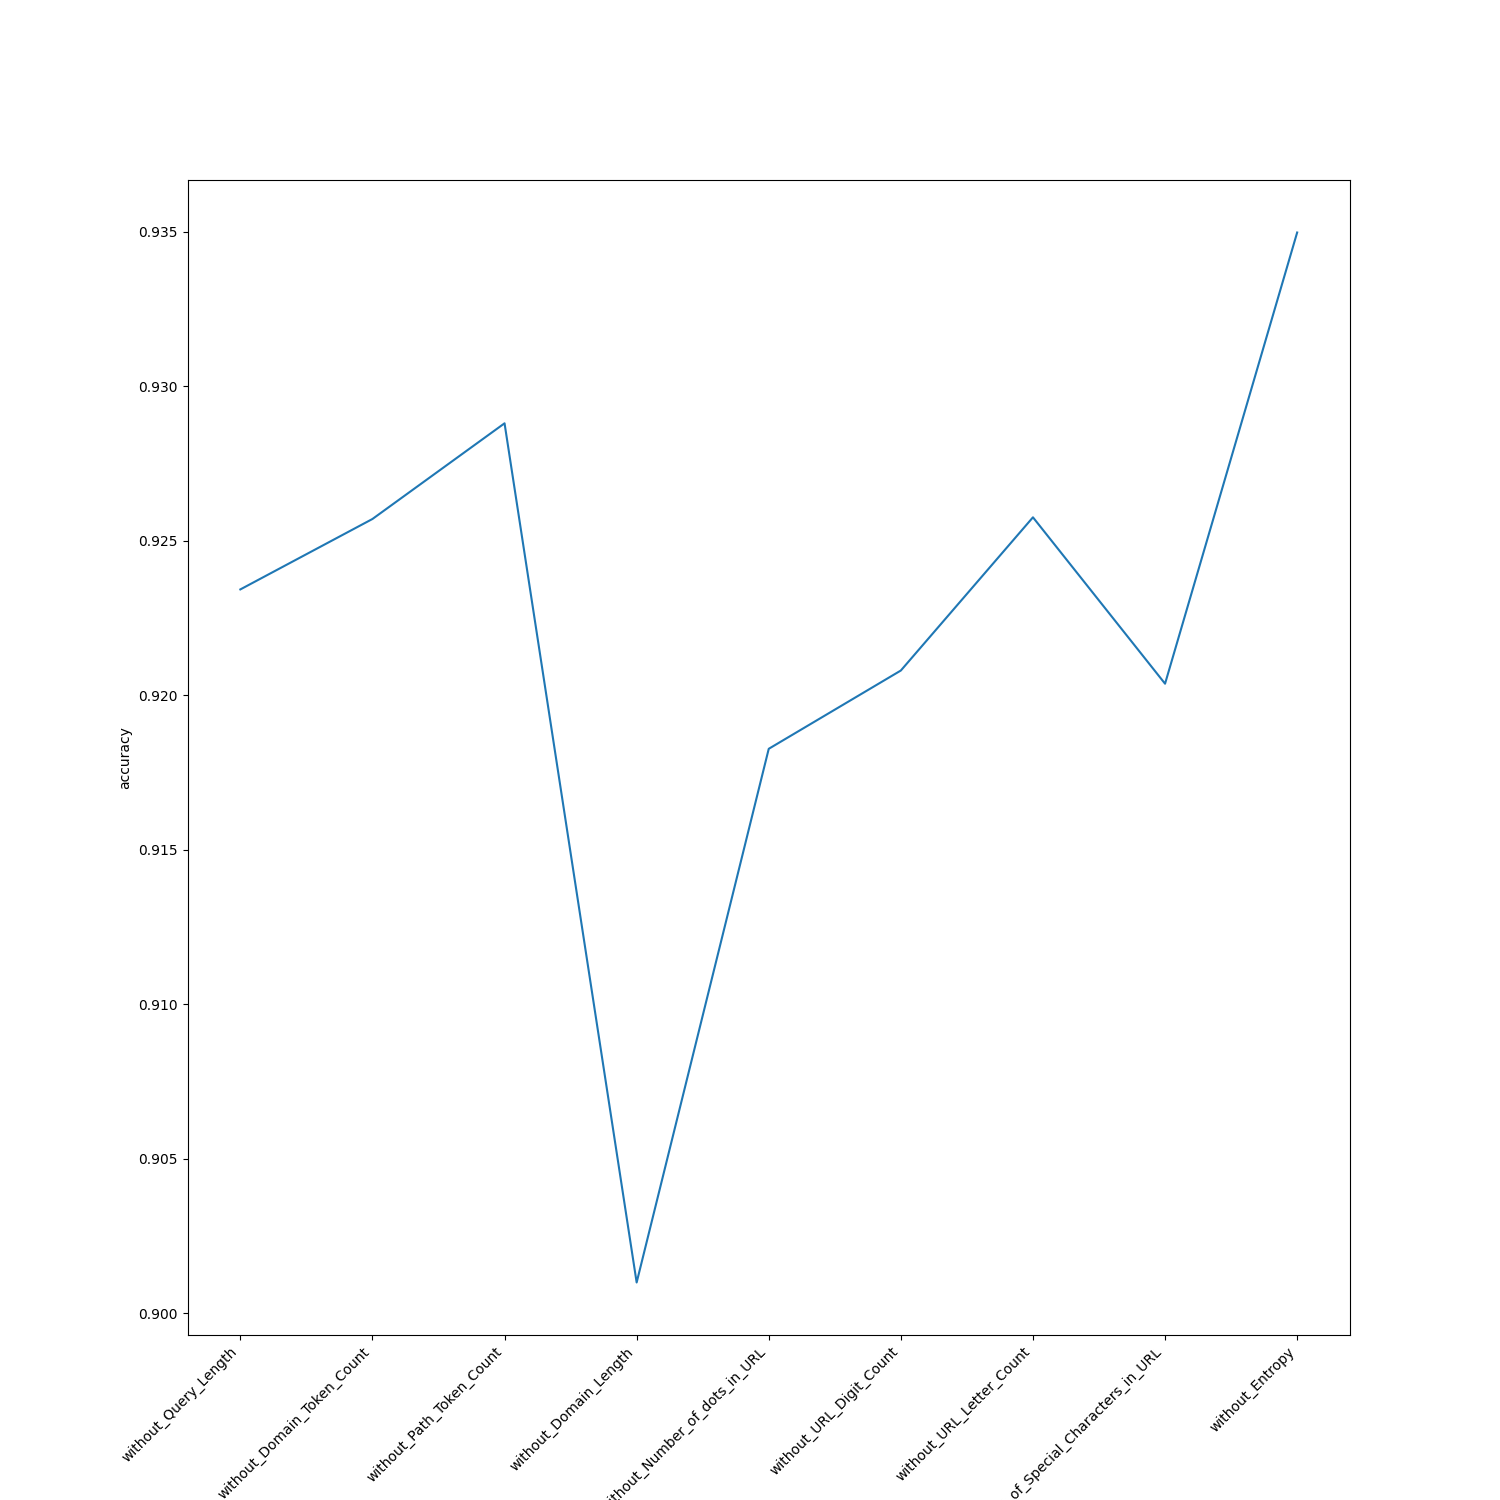

The file beside this chart, header and first rows:
features, accuracy
without_Query_Length, 0.9234
without_Domain_Token_Count, 0.9257
without_Path_Token_Count, 0.9288
without_Domain_Length, 0.901
without_Number_of_dots_in_URL, 0.9183
without_URL_Digit_Count, 0.9208
without_URL_Letter_Count, 0.9258
without_Number_of_Special_Characters_in_…, 0.9204
without_Entropy, 0.935
